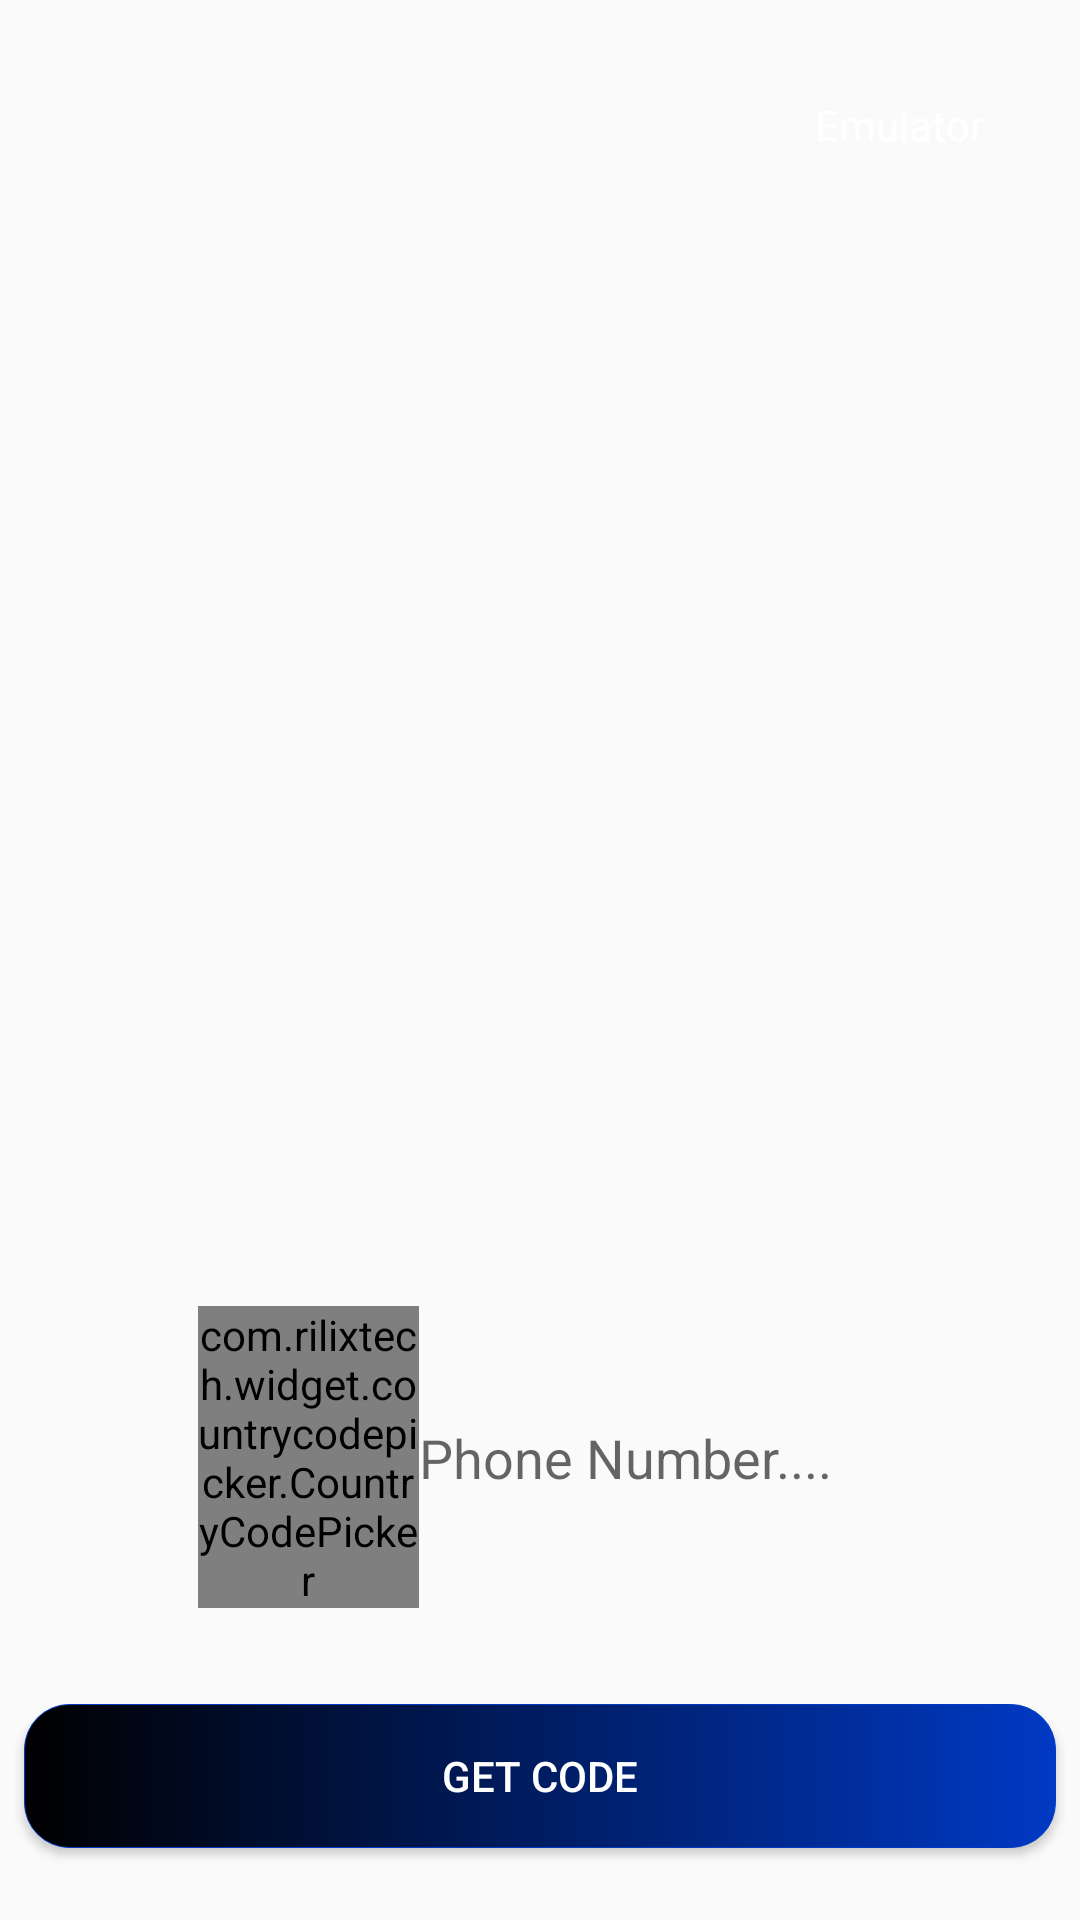

Here is an Android app screen rendered from its layout file. Give the layout XML and the strings, colors and styles it references.
<!-- AndroidManifest.xml: activity theme NoActionBar -->
<!-- res/layout/activity_login.xml -->
<?xml version="1.0" encoding="utf-8"?>
<layout xmlns:android="http://schemas.android.com/apk/res/android"
    xmlns:app="http://schemas.android.com/apk/res-auto"
    xmlns:tools="http://schemas.android.com/tools">

    <data>

    </data>

    <androidx.constraintlayout.widget.ConstraintLayout
        android:layout_width="match_parent"
        android:layout_height="match_parent"
        android:background="@drawable/bg_login"
        android:backgroundTint="#80000000"
        android:backgroundTintMode="src_over"
        tools:context=".ui.LoginActivity"
        android:clipToPadding="false"
        android:fitsSystemWindows="true">

        <Button
            android:id="@+id/btnConLogin"
            android:layout_width="0dp"
            android:layout_height="wrap_content"
            android:layout_marginStart="8dp"
            android:layout_marginEnd="8dp"
            android:layout_marginBottom="24dp"
            android:background="@drawable/btn_main_background"
            android:text="Get code"
            android:textAllCaps="true"
            android:textColor="@android:color/white"
            app:layout_constraintBottom_toBottomOf="parent"
            app:layout_constraintEnd_toEndOf="parent"
            app:layout_constraintHorizontal_bias="0.6"
            app:layout_constraintStart_toStartOf="parent" />

        <com.raycoarana.codeinputview.CodeInputView
            android:id="@+id/codeInput"
            android:layout_width="wrap_content"
            android:layout_height="wrap_content"
            android:layout_marginBottom="183dp"
            android:background="@color/backgroundColor"
            android:visibility="gone"
            app:layout_constraintBottom_toBottomOf="@+id/constraintLayout"
            app:layout_constraintEnd_toEndOf="parent"
            app:layout_constraintStart_toStartOf="parent"
            tools:visibility="visible" />

        <androidx.constraintlayout.widget.ConstraintLayout
            android:id="@+id/constraintLayout"
            android:layout_width="0dp"
            android:layout_height="wrap_content"
            android:layout_marginStart="50dp"
            android:layout_marginBottom="24dp"
            android:background="@drawable/bg_card_ccp"
            app:layout_constraintBottom_toTopOf="@+id/btnConLogin"
            app:layout_constraintEnd_toEndOf="parent"
            app:layout_constraintHorizontal_bias="0.0"
            app:layout_constraintStart_toStartOf="parent">

            <androidx.appcompat.widget.AppCompatEditText
                android:id="@+id/edtPhoneLogin"
                android:layout_width="0dp"
                android:layout_height="wrap_content"
                android:layout_marginTop="16dp"
                android:layout_marginBottom="16dp"
                android:background="@null"
                android:hint="Phone Number...."
                android:imeOptions="actionDone"
                android:inputType="phone"
                android:singleLine="true"
                app:layout_constraintBottom_toBottomOf="parent"
                app:layout_constraintEnd_toEndOf="parent"
                app:layout_constraintHorizontal_bias="0.5"
                app:layout_constraintHorizontal_weight="3"
                app:layout_constraintStart_toEndOf="@+id/ccpLogin"
                app:layout_constraintTop_toTopOf="parent" />

            <com.rilixtech.widget.countrycodepicker.CountryCodePicker
                android:id="@+id/ccpLogin"
                android:layout_width="0dp"
                android:layout_height="wrap_content"
                android:layout_marginStart="16dp"
                android:layout_marginTop="8dp"
                android:layout_marginBottom="8dp"
                app:ccp_enablePhoneAutoFormatter="true"
                app:ccp_hideNameCode="true"
                app:ccp_hidePhoneCode="true"
                app:ccp_keyboardAutoPopOnSearch="false"
                app:ccp_setCountryByTimeZone="true"
                app:ccp_showFullName="false"
                app:layout_constraintBottom_toBottomOf="parent"
                app:layout_constraintEnd_toStartOf="@+id/edtPhoneLogin"
                app:layout_constraintHorizontal_bias="0.5"
                app:layout_constraintHorizontal_weight="1"
                app:layout_constraintStart_toStartOf="parent"
                app:layout_constraintTop_toTopOf="parent" />


        </androidx.constraintlayout.widget.ConstraintLayout>

        <TextView
            android:id="@+id/textView3"
            android:layout_width="wrap_content"
            android:layout_height="wrap_content"
            android:layout_marginTop="32dp"
            android:layout_marginEnd="32dp"
            android:onClick="showLoginDialog"
            android:text="Emulator"
            android:textColor="@android:color/white"
            app:layout_constraintEnd_toEndOf="parent"
            app:layout_constraintTop_toTopOf="parent" />
    </androidx.constraintlayout.widget.ConstraintLayout>
</layout>
<!-- resources referenced by this layout -->
<resources>
  <color name="backgroundColor">#AB151C25</color>
  <!-- drawable btn_main_background (drawable-v24) -->
  <?xml version="1.0" encoding="utf-8"?>
  <selector xmlns:android="http://schemas.android.com/apk/res/android">
      <item android:state_pressed="false" >
          <shape android:shape="rectangle">
              <gradient android:startColor="@android:color/black"
                  android:endColor="@color/colorPrimaryDark"
                  android:useLevel="false"/>
              <corners android:radius="15dp"/>
              <stroke android:color="@color/colorPrimaryDark"
                  android:width=".2dp"/>
  
          </shape>
      </item>
      <item android:state_pressed="true" >
          <shape android:shape="rectangle">
              <gradient android:startColor="@android:color/black"
                  android:endColor="@color/colorPrimaryDark"
                  android:useLevel="false"/>
              <corners android:radius="15dp"/>
              <stroke android:color="@color/colorPrimaryDark"
                  android:width="1dp"/>
  
  
          </shape>
      </item>
  </selector>
  <style name="NoActionBar" parent="Theme.AppCompat.Light.NoActionBar">
          <item name="windowActionBar">false</item>
          <item name="windowNoTitle">true</item>
          <item name="android:windowTranslucentStatus">true</item>
      </style>
  <color name="colorPrimaryDark">#0039C4</color>
</resources>
